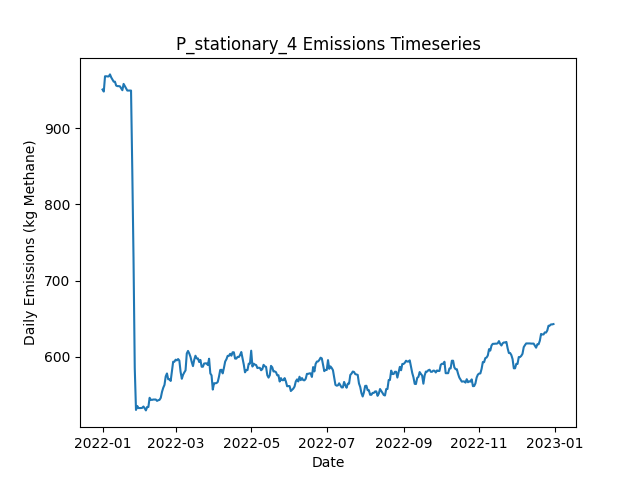

Values plotted in this chart, from the file beside it:
Date, Daily Emissions (Kg Methane), Daily Mitigable Emissions (Kg Methane), Daily Non-Mitigable Emissions (Kg Methan…, Daily Cost ($), Active Leaks, New Leaks, Leaks Repaired, Leaks Naturally Repaired, Leaks Tagged, Daily Repair Cost ($), Daily Natural Repair Cost ($), stationary_mdl_high Deployment Cost ($), stationary_mdl_high Sites flagged for Fo…, stationary_mdl_high Leaks tagged for rep…, stationary_mdl_high Sites Visited, stationary_mdl_high Travel Time (Minutes…, stationary_mdl_high Survey Time (Minutes…, OGI_FU_mdl_high Deployment Cost ($), OGI_FU_mdl_high Sites flagged for Follow…, OGI_FU_mdl_high Leaks tagged for repair, OGI_FU_mdl_high Sites Visited, OGI_FU_mdl_high Travel Time (Minutes), OGI_FU_mdl_high Survey Time (Minutes)
2022-01-01, 950.6, 720, 230.6, 6030, 349, 351, 0, 2, 0.00000, 0.00000, 400, 6030, 0, , 10, 0, 0, 0.00000, , 0, 0, 0, 0
2022-01-02, 947.9, 717.3, 230.6, 30, 348, 0, 0, 1, 0.00000, 0.00000, 200, 30, 0, , 10, 0, 0, 0.00000, , 0, 0, 0, 0
2022-01-03, 967.9, 735.4, 232.6, 30, 352, 5, 0, 1, 0.00000, 0.00000, 200, 30, 0, , 10, 0, 0, 0.00000, , 0, 0, 0, 0
2022-01-04, 967.9, 735.4, 232.6, 30, 352, 0, 0, 0, 0.00000, 0.00000, 0.00000, 30, 0, , 10, 0, 0, 0.00000, , 0, 0, 0, 0
2022-01-05, 967.7, 735.4, 232.3, 30, 351, 0, 0, 0, 0.00000, 0.00000, 0.00000, 30, 0, , 10, 0, 0, 0.00000, , 0, 0, 0, 0
2022-01-06, 967.7, 735.4, 232.3, 30, 351, 0, 0, 0, 0.00000, 0.00000, 0.00000, 30, 0, , 10, 0, 0, 0.00000, , 0, 0, 0, 0
2022-01-07, 970.4, 738.1, 232.3, 30, 352, 1, 0, 0, 0.00000, 0.00000, 0.00000, 30, 0, , 10, 0, 0, 0.00000, , 0, 0, 0, 0
2022-01-08, 966.5, 738.1, 228.4, 30, 350, 0, 0, 0, 0.00000, 0.00000, 0.00000, 30, 0, , 10, 0, 0, 0.00000, , 0, 0, 0, 0
2022-01-09, 963.8, 735.4, 228.4, 30, 349, 0, 0, 1, 0.00000, 0.00000, 200, 30, 0, , 10, 0, 0, 0.00000, , 0, 0, 0, 0
2022-01-10, 960.9, 732.9, 228, 1030, 348, 1, 0, 1, 21, 0.00000, 200, 30, 10, , 10, 0, 0, 1000, , 21, 3, 120, 360
2022-01-11, 960.9, 732.9, 228, 1030, 348, 0, 0, 0, 26, 0.00000, 0.00000, 30, 0, , 10, 0, 0, 1000, , 26, 3, 120, 360
2022-01-12, 955.7, 727.8, 228, 1030, 346, 1, 0, 3, 28, 0.00000, 600, 30, 0, , 10, 0, 0, 1000, , 28, 3, 120, 360
2022-01-13, 955, 725.1, 229.9, 530, 346, 1, 0, 1, 9, 0.00000, 200, 30, 0, , 10, 0, 0, 500, , 9, 1, 30, 120
2022-01-14, 955, 725.1, 229.9, 30, 346, 0, 0, 0, 0.00000, 0.00000, 0.00000, 30, 0, , 10, 0, 0, 0.00000, , 0, 0, 0, 0
2022-01-15, 954.8, 724.9, 229.9, 30, 346, 2, 0, 2, 0.00000, 0.00000, 400, 30, 0, , 10, 0, 0, 0.00000, , 0, 0, 0, 0
2022-01-16, 952.1, 722.2, 229.9, 30, 345, 0, 0, 1, 0.00000, 0.00000, 200, 30, 0, , 10, 0, 0, 0.00000, , 0, 0, 0, 0
2022-01-17, 949.7, 719.7, 229.9, 30, 345, 1, 0, 1, 0.00000, 0.00000, 200, 30, 0, , 10, 0, 0, 0.00000, , 0, 0, 0, 0
2022-01-18, 957.9, 719.7, 238.2, 30, 346, 1, 0, 0, 0.00000, 0.00000, 0.00000, 30, 0, , 10, 0, 0, 0.00000, , 0, 0, 0, 0
2022-01-19, 955, 716.8, 238.2, 1030, 344, 0, 0, 2, 21, 0.00000, 400, 30, 10, , 10, 0, 0, 1000, , 21, 3, 120, 360
2022-01-20, 951.9, 713.7, 238.2, 1030, 342, 0, 0, 2, 26, 0.00000, 400, 30, 0, , 10, 0, 0, 1000, , 26, 3, 120, 360
2022-01-21, 949.2, 711, 238.2, 1030, 341, 0, 0, 1, 29, 0.00000, 200, 30, 0, , 10, 0, 0, 1000, , 29, 3, 120, 360
2022-01-22, 949.2, 711, 238.2, 530, 341, 0, 0, 0, 10, 0.00000, 0.00000, 30, 0, , 10, 0, 0, 500, , 10, 1, 30, 120
2022-01-23, 949.2, 711, 238.2, 30, 341, 1, 0, 1, 0.00000, 0.00000, 200, 30, 0, , 10, 0, 0, 0.00000, , 0, 0, 0, 0
2022-01-24, 949.2, 711.5, 237.7, 30, 342, 2, 0, 0, 0.00000, 0.00000, 0.00000, 30, 0, , 10, 0, 0, 0.00000, , 0, 0, 0, 0
2022-01-25, 845.5, 607.8, 237.7, 3230, 328, 2, 16, 0, 0.00000, 3200, 0.00000, 30, 0, , 10, 0, 0, 0.00000, , 0, 0, 0, 0
2022-01-26, 729.6, 491.4, 238.2, 4630, 307, 2, 23, 0, 0.00000, 4600, 0.00000, 30, 0, , 10, 0, 0, 0.00000, , 0, 0, 0, 0
2022-01-27, 585.2, 347, 238.2, 4830, 282, 0, 24, 1, 0.00000, 4800, 200, 30, 0, , 10, 0, 0, 0.00000, , 0, 0, 0, 0
2022-01-28, 530.2, 301, 229.3, 2630, 275, 2, 8, 0, 5, 1600, 0.00000, 30, 10, , 10, 0, 0, 1000, , 5, 3, 120, 360
2022-01-29, 535.4, 306.1, 229.3, 1030, 278, 3, 0, 0, 6, 0.00000, 0.00000, 30, 0, , 10, 0, 0, 1000, , 6, 3, 120, 360
2022-01-30, 532.7, 303.4, 229.3, 1030, 277, 0, 0, 1, 6, 0.00000, 200, 30, 0, , 10, 0, 0, 1000, , 6, 3, 120, 360
2022-01-31, 532.7, 303.4, 229.3, 530, 277, 0, 0, 0, 3, 0.00000, 0.00000, 30, 0, , 10, 0, 0, 500, , 3, 1, 30, 120
2022-02-01, 532.7, 303.4, 229.3, 30, 277, 0, 0, 0, 0.00000, 0.00000, 0.00000, 30, 0, , 10, 0, 0, 0.00000, , 0, 0, 0, 0
2022-02-02, 532.9, 303.7, 229.3, 30, 278, 1, 0, 0, 0.00000, 0.00000, 0.00000, 30, 0, , 10, 0, 0, 0.00000, , 0, 0, 0, 0
2022-02-03, 534.7, 305.5, 229.3, 30, 278, 1, 0, 1, 0.00000, 0.00000, 200, 30, 0, , 10, 0, 0, 0.00000, , 0, 0, 0, 0
2022-02-04, 532.5, 305.2, 227.3, 30, 276, 0, 0, 1, 0.00000, 0.00000, 200, 30, 0, , 10, 0, 0, 0.00000, , 0, 0, 0, 0
2022-02-05, 529.6, 302.3, 227.3, 30, 274, 0, 0, 2, 0.00000, 0.00000, 400, 30, 0, , 10, 0, 0, 0.00000, , 0, 0, 0, 0
2022-02-06, 534.1, 306.8, 227.3, 1030, 275, 1, 0, 0, 5, 0.00000, 0.00000, 30, 10, , 10, 0, 0, 1000, , 5, 3, 120, 360
2022-02-07, 534.1, 306.8, 227.3, 1030, 275, 0, 0, 0, 7, 0.00000, 0.00000, 30, 0, , 10, 0, 0, 1000, , 7, 3, 120, 360
2022-02-08, 546.1, 309.5, 236.7, 1030, 278, 4, 0, 1, 7, 0.00000, 200, 30, 0, , 10, 0, 0, 1000, , 7, 3, 120, 360
2022-02-09, 543.5, 306.8, 236.7, 530, 277, 0, 0, 1, 3, 0.00000, 200, 30, 0, , 10, 0, 0, 500, , 3, 1, 30, 120
2022-02-10, 543.5, 306.8, 236.7, 30, 277, 0, 0, 0, 0.00000, 0.00000, 0.00000, 30, 0, , 10, 0, 0, 0.00000, , 0, 0, 0, 0
2022-02-11, 543.9, 305.2, 238.6, 30, 277, 1, 0, 1, 0.00000, 0.00000, 200, 30, 0, , 10, 0, 0, 0.00000, , 0, 0, 0, 0
2022-02-12, 543.9, 305.2, 238.6, 30, 277, 0, 0, 0, 0.00000, 0.00000, 0.00000, 30, 0, , 10, 0, 0, 0.00000, , 0, 0, 0, 0
2022-02-13, 543.9, 305.2, 238.6, 30, 277, 0, 0, 0, 0.00000, 0.00000, 0.00000, 30, 0, , 10, 0, 0, 0.00000, , 0, 0, 0, 0
2022-02-14, 542.1, 303.4, 238.6, 230, 277, 1, 1, 0, 0.00000, 200, 0.00000, 30, 0, , 10, 0, 0, 0.00000, , 0, 0, 0, 0
2022-02-15, 543, 303.7, 239.3, 1430, 277, 3, 2, 0, 6, 400, 0.00000, 30, 10, , 10, 0, 0, 1000, , 6, 3, 120, 360
2022-02-16, 543.4, 303.7, 239.8, 1030, 278, 1, 0, 0, 8, 0.00000, 0.00000, 30, 0, , 10, 0, 0, 1000, , 8, 3, 120, 360
2022-02-17, 546.1, 306.3, 239.8, 1030, 279, 1, 0, 0, 6, 0.00000, 0.00000, 30, 0, , 10, 0, 0, 1000, , 6, 3, 120, 360
2022-02-18, 553.9, 306.3, 247.6, 530, 279, 1, 0, 0, 3, 0.00000, 0.00000, 30, 0, , 10, 0, 0, 500, , 3, 1, 30, 120
2022-02-19, 559.3, 311.7, 247.6, 30, 281, 2, 0, 0, 0.00000, 0.00000, 0.00000, 30, 0, , 10, 0, 0, 0.00000, , 0, 0, 0, 0
2022-02-20, 563.1, 315.5, 247.6, 30, 281, 2, 0, 2, 0.00000, 0.00000, 400, 30, 0, , 10, 0, 0, 0.00000, , 0, 0, 0, 0
2022-02-21, 574.3, 318.4, 255.8, 30, 284, 3, 0, 0, 0.00000, 0.00000, 0.00000, 30, 0, , 10, 0, 0, 0.00000, , 0, 0, 0, 0
2022-02-22, 578.1, 313.9, 264.1, 230, 284, 1, 1, 0, 0.00000, 200, 0.00000, 30, 0, , 10, 0, 0, 0.00000, , 0, 0, 0, 0
2022-02-23, 570.5, 306.8, 263.7, 430, 281, 0, 2, 0, 0.00000, 400, 0.00000, 30, 0, , 10, 0, 0, 0.00000, , 0, 0, 0, 0
2022-02-24, 570.5, 306.8, 263.7, 1030, 281, 0, 0, 0, 6, 0.00000, 0.00000, 30, 10, , 10, 0, 0, 1000, , 6, 3, 120, 360
2022-02-25, 568.2, 304.6, 263.7, 1030, 281, 1, 0, 1, 8, 0.00000, 200, 30, 0, , 10, 0, 0, 1000, , 8, 3, 120, 360
2022-02-26, 581, 317.3, 263.7, 1030, 283, 2, 0, 0, 7, 0.00000, 0.00000, 30, 0, , 10, 0, 0, 1000, , 7, 3, 120, 360
2022-02-27, 593.5, 321.5, 271.9, 530, 284, 2, 0, 1, 4, 0.00000, 200, 30, 0, , 10, 0, 0, 500, , 4, 1, 30, 120
2022-02-28, 593.5, 322, 271.5, 30, 284, 1, 0, 0, 0.00000, 0.00000, 0.00000, 30, 0, , 10, 0, 0, 0.00000, , 0, 0, 0, 0
2022-03-01, 596.2, 324.7, 271.5, 30, 285, 1, 0, 0, 0.00000, 0.00000, 0.00000, 30, 0, , 10, 0, 0, 0.00000, , 0, 0, 0, 0
... 305 more rows
